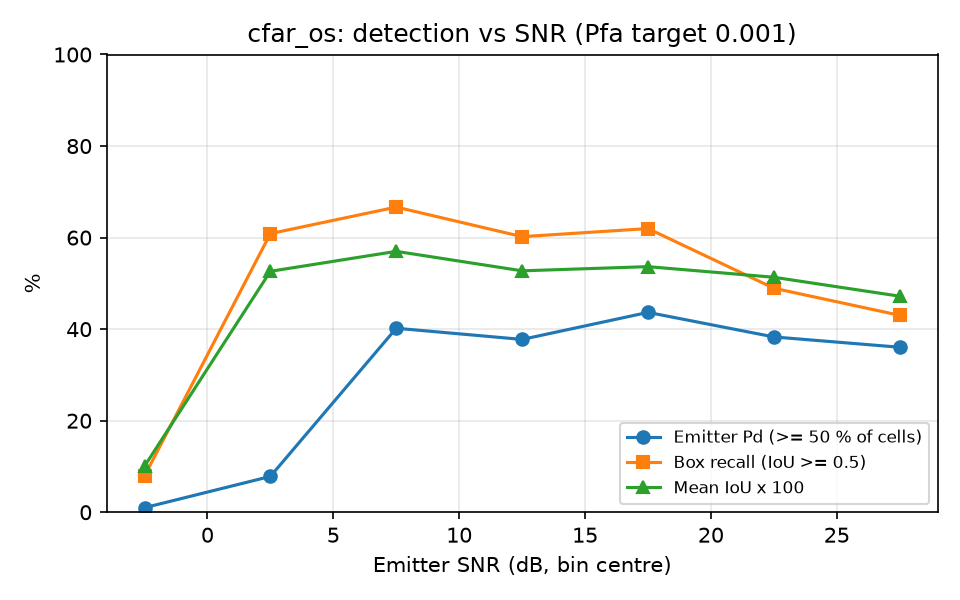

The data file committed next to this chart (first rows):
snr_lo, snr_hi, n, emitter_pd, box_recall, mean_iou
-5, 0, 101, 0.0099, 0.0792, 0.1006
0, 5, 115, 0.0783, 0.6087, 0.5264
5, 10, 102, 0.4020, 0.6667, 0.5700
10, 15, 98, 0.3776, 0.6020, 0.5274
15, 20, 71, 0.4366, 0.6197, 0.5365
20, 25, 94, 0.3830, 0.4894, 0.5134
25, 30, 86, 0.3605, 0.4302, 0.4720
